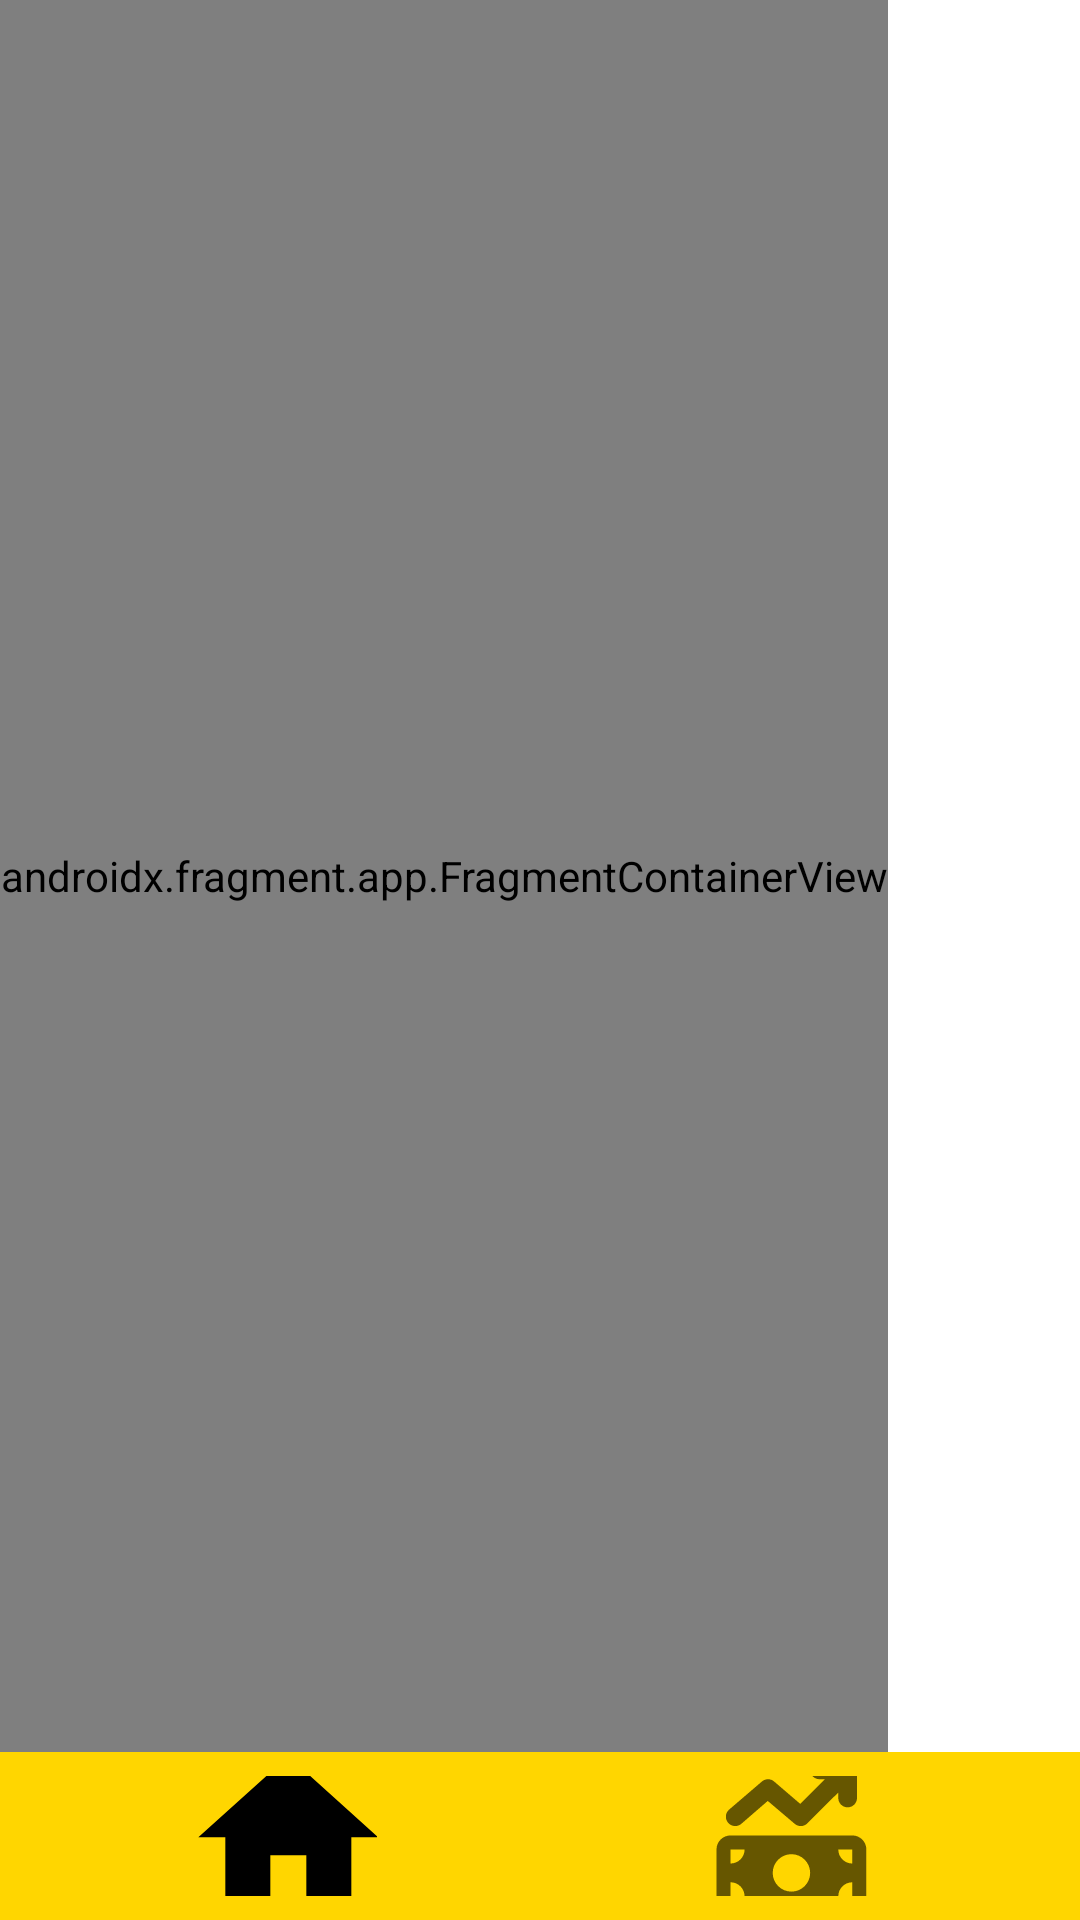

Write the Android layout XML for this screen, with the resource values it uses.
<!-- AndroidManifest.xml: application theme Theme.SlutaSnusa2 -->
<!-- res/layout/fragment_tab.xml -->
<?xml version="1.0" encoding="utf-8"?>
<androidx.constraintlayout.widget.ConstraintLayout xmlns:android="http://schemas.android.com/apk/res/android"
    xmlns:app="http://schemas.android.com/apk/res-auto"
    xmlns:tools="http://schemas.android.com/tools"
    android:id="@+id/frameLayout"
    android:layout_width="match_parent"
    android:layout_height="match_parent"
    tools:context=".TabFragment">

    <androidx.fragment.app.FragmentContainerView
        android:id="@+id/fragmentContainerView"
        android:name="androidx.navigation.fragment.NavHostFragment"
        android:layout_width="wrap_content"
        android:layout_height="0dp"
        app:defaultNavHost="true"
        app:layout_constraintBottom_toTopOf="@+id/bottom_navigation"
        app:layout_constraintStart_toStartOf="@+id/bottom_navigation"
        app:layout_constraintTop_toTopOf="parent"
        app:navGraph="@navigation/tab_graph" />

    <com.google.android.material.bottomnavigation.BottomNavigationView
        android:id="@+id/bottom_navigation"
        android:layout_width="0dp"
        android:layout_height="wrap_content"
        android:background="@color/yellow"
        app:elevation="0dp"
        app:itemIconSize="60dp"
        app:layout_constraintBottom_toBottomOf="parent"
        app:layout_constraintEnd_toEndOf="parent"
        app:layout_constraintStart_toStartOf="parent"
        app:layout_constraintTop_toBottomOf="@+id/fragmentContainerView"
        app:menu="@menu/bottom_navigation_menu" />

</androidx.constraintlayout.widget.ConstraintLayout>
<!-- resources referenced by this layout -->
<resources>
  <color name="yellow">#FFD600</color>
  <style name="Theme.SlutaSnusa2" parent="Theme.MaterialComponents.Light.NoActionBar">
          <item name="colorPrimary">@color/black</item>
          <item name="colorPrimaryVariant">@color/purple_700</item>
          <item name="colorOnPrimary">@color/white</item>
          <item name="colorSecondary">@color/yellow</item>
          <item name="colorSecondaryVariant">@color/teal_700</item>
          <item name="colorOnSecondary">@color/black</item>
          <item name="android:statusBarColor">?attr/colorSecondary</item>
          <item name="android:navigationBarColor">@color/yellow</item>
          <item name="android:windowLightStatusBar" tools:targetApi="23">true</item>
          <item name="android:windowLightNavigationBar" tools:targetApi="27">true</item>
          <item name="android:textColorHint">@color/black</item>
          <item name="android:editTextColor">@color/black</item>
      </style>
  <color name="black">#FF000000</color>
  <color name="purple_700">#FF3700B3</color>
  <color name="white">#FFFFFFFF</color>
  <color name="teal_700">#FF018786</color>
</resources>
